Run: headless pygame with SDL's dummy video driver; simulated clock (each Clock.tick advances the game by its frame time, no real sleeping); random seed 0; keys injected as events and as key.get_pressed() state; no mouse input.
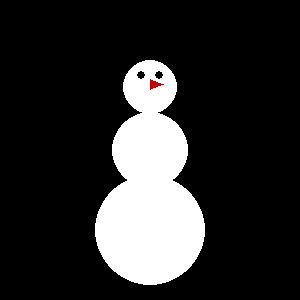
Frame 1 of 4 · flips 1–60 · no input
Frame 2 of 4 · flips 61–180 · tapped SPACE, RETURN · held RIGHT (→), D · screen unchanged from frame 1, image omitted
Frame 3 of 4 · flips 181–300 · held DOWN (↓), S · screen unchanged from frame 2, image omitted
Frame 4 of 4 · flips 301–420 · held LEFT (←), A, UP (↑), W · screen unchanged from frame 3, image omitted

The pygame program that drew these frames:

import pygame
import sys

pygame.init()

screen = pygame.display.set_mode((300, 300))
pygame.display.set_caption("Lumemees – Raven Timofejev")

BLACK = (0, 0, 0)
WHITE = (255, 255, 255)
RED = (200, 0, 0)

clock = pygame.time.Clock()

def draw_snowman(surface):
    # Must taust
    surface.fill(BLACK)

    # Alumine pall (suur)
    pygame.draw.circle(surface, WHITE, (150, 230), 55)

    # Keskmine pall
    pygame.draw.circle(surface, WHITE, (150, 150), 38)

    # Pea
    pygame.draw.circle(surface, WHITE, (150, 87), 27)

    # Silmad
    pygame.draw.circle(surface, BLACK, (141, 75), 4)
    pygame.draw.circle(surface, BLACK, (159, 75), 4)

    # Nina (punane kolmnurk)
    nose_points = [(150, 79), (163, 84), (150, 89)]
    pygame.draw.polygon(surface, RED, nose_points)

running = True
while running:
    for event in pygame.event.get():
        if event.type == pygame.QUIT:
            running = False

    draw_snowman(screen)
    pygame.display.flip()
    clock.tick(60)

pygame.quit()
sys.exit()
